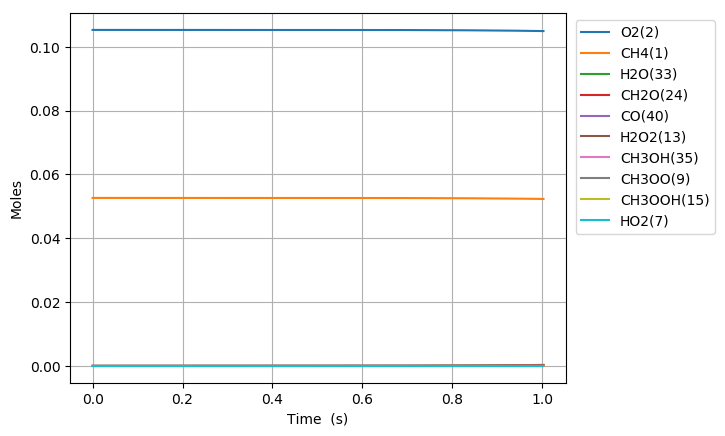

Source data for this figure (header and first rows):
Time (s), Volume (m^3), N2, Ar, He, Ne, CH4(1), O2(2), CH3(3), HO2(7), CH3OO(9), CH3O2(17), OH(11), CH2O(24), H2O(33), H2O2(13), CH3OOH(15), CH3O(19), H(4), C2H6O2(21), HCO(39), CO(40), CHO3(66), acetyl(76)
0.0, 0.001928, 0.8421, 0.0, 0.0, 0.0, 0.05263, 0.1053, 0.0, 0.0, 0.0, 0.0, 0.0, 0.0, 0.0, 0.0, 0.0, 0.0, 0.0, 0.0, 0.0, 0.0, 0.0, 0.0
1e-15, 0.001928, 0.8421, 0.0, 0.0, 0.0, 0.05263, 0.1053, 6.0317246175147651e-24, 6.0317237626826065e-24, 4.8557011968323766e-31, 2.4135600718849739e-45, 6.2708400144340447e-43, 3.0459690062953957e-46, 6.3935456198838249e-51, 1.2065342195162196e-37, 4.0141583214655586e-45, 1.1616754212655748e-48, 1.3404020377578524e-30, -1.8382992649290589e-59, 8.5807050715550176e-63, 7.8779052351717308e-69, 3.2797048266762709e-69, -2.8118478417860483e-100
3.0000000000000002e-15, 0.001928, 0.8421, 0.0, 0.0, 0.0, 0.05263, 0.1053, 1.981852214781864e-23, 1.9818520934540151e-23, 3.1908892460022435e-30, 2.1983669418751748e-44, 4.1224807457294289e-42, 3.6446671248213865e-45, 6.0298753279283167e-50, 7.9286534425371477e-37, 3.7847806371982631e-44, 1.0952939406757677e-47, 4.4041661464753809e-30, 1.0872226514662111e-57, 1.2718905855244635e-61, 1.3927998107251219e-67, 5.798460536129494e-68, 1.3506559266249801e-98
7e-15, 0.001928, 0.8421, 0.0, 0.0, 0.0, 0.05263, 0.1053, 4.3945408409265043e-23, 4.3945415985359189e-23, 1.7341785422508179e-29, 2.7265361966364384e-43, 2.2526261140266518e-41, 1.412827536640791e-43, 9.7898063905026639e-49, 4.3090507839946083e-36, 6.1129899021198108e-43, 1.7690652540816408e-46, 9.7656826438461684e-30, 2.0976859334664763e-56, 1.6047257304792835e-59, 5.9070927801609423e-65, 2.4592223550264162e-65, 6.6244835595845706e-95
1.5e-14, 0.001928, 0.8421, 0.0, 0.0, 0.0, 0.05263, 0.1053, 9.2199149855713724e-23, 9.2199206087222859e-23, 7.6720029622096738e-29, 1.8453261617244519e-42, 1.0103550048271489e-40, 2.0043584194860387e-42, 9.2199828662114667e-48, 1.9063240668443807e-35, 5.6851931416224079e-42, 1.6452632732927924e-45, 2.0488482344561424e-29, 3.7615681118847301e-55, 4.6775626730814701e-58, 3.4946296762425689e-63, 1.4548732717814625e-63, 1.5319256933734381e-92
3.1e-14, 0.001928, 0.8421, 0.0, 0.0, 0.0, 0.05263, 0.1053, 1.8870650844299503e-22, 1.8870678629185245e-22, 3.1978216496492886e-28, 1.0097548592207177e-41, 4.3517267565024232e-40, 2.2393704718173806e-41, 8.0210060058868762e-47, 7.9458896457496775e-35, 4.7982905100594032e-41, 1.388598546460316e-44, 4.1933148610532748e-29, 6.4363145811115364e-54, 1.0561087731285835e-56, 1.5863199451507008e-61, 6.6041174328118502e-62, 2.8495350161156559e-90
6.300000000000001e-14, 0.001928, 0.8421, 0.0, 0.0, 0.0, 0.05263, 0.1053, 3.8172072839637687e-22, 3.8172194670472028e-22, 1.303127739887312e-27, 4.8333894537687937e-41, 1.8996853940589746e-39, 2.1758890582934866e-40, 7.000045476815204e-46, 3.2379931211850025e-34, 3.9271333628192967e-40, 1.1364904520351377e-43, 8.4818748925779001e-29, 1.0634555267223282e-52, 2.0670089436254139e-55, 6.2313080061916603e-60, 2.5941985743550964e-60, 4.5325704233371993e-88
1.2700000000000001e-13, 0.001928, 0.8421, 0.0, 0.0, 0.0, 0.05263, 0.1053, 7.677471794286862e-22, 7.6775226754488801e-22, 5.2586938384287633e-27, 2.1288341556080882e-40, 8.7250547262579442e-39, 1.9370374016951285e-39, 6.3933060179698776e-45, 1.3066765597903285e-33, 3.1749912960341897e-39, 9.1882462971622941e-43, 1.7057502329015564e-28, 1.7281527934388625e-51, 3.6987292423010486e-54, 2.2356161432011028e-58, 9.3072467035573198e-59, 6.5453795025188459e-86
2.55e-13, 0.001928, 0.8421, 0.0, 0.0, 0.0, 0.05263, 0.1053, 1.5397921260776318e-21, 1.5398129092829311e-21, 2.1125243685145071e-26, 8.9482230260978171e-40, 4.3660887330442943e-38, 1.6391905657731707e-38, 6.3372798257582519e-44, 5.249216720679062e-33, 2.5528945228293539e-38, 7.3879314322986376e-42, 3.4202788775255563e-28, 2.7861639407103058e-50, 6.2795081392186052e-53, 7.6030010812460173e-57, 3.1652573273514483e-57, 8.9321184543718751e-84
5.11e-13, 0.001928, 0.8421, 0.0, 0.0, 0.0, 0.05263, 0.1053, 3.0838501983699798e-21, 3.0839341929896805e-21, 8.4679356829455714e-26, 3.6701590880403144e-39, 2.4427377503089204e-37, 1.349666572394352e-37, 7.0095011377900721e-43, 2.104143970580234e-32, 2.0473809138225732e-37, 5.9250009680361634e-41, 6.8469504588094496e-28, 4.4746136136944884e-49, 1.035790165082862e-51, 2.5104725353657979e-55, 1.0451518862777212e-55, 1.1815464362828117e-81
1e-12, 0.001928, 0.8421, 0.0, 0.0, 0.0, 0.05263, 0.1053, 6.0331208143577285e-21, 6.03344711470009e-21, 3.2763883790289215e-25, 1.4363492789925413e-38, 1.4753517927767442e-36, 1.0524190510961999e-36, 8.3452790969178034e-42, 8.1414809107184622e-32, 1.5754186194314473e-36, 4.5591652440269856e-40, 1.3383327132847474e-27, 6.8704072108437216e-48, 1.6117116473136777e-50, 7.8052645668524638e-54, 3.249462204446361e-54, 1.4687409662015361e-79
1.023e-12, 0.001928, 0.8421, 0.0, 0.0, 0.0, 0.05263, 0.1053, 6.1718390641894633e-21, 6.1721767613245059e-21, 3.3906637995747096e-25, 1.4866451225801399e-38, 1.5332552578240952e-36, 1.0955712086804649e-36, 8.7048283128936572e-42, 8.4254456338742476e-32, 1.6398882557200595e-36, 4.7457364063708252e-40, 1.3690764072526155e-27, 7.1725089583650061e-48, 1.6826463109302913e-50, 8.1605754016301022e-54, 3.3973840477261717e-54, 1.5372671145497778e-79
2.047e-12, 0.001928, 0.8421, 0.0, 0.0, 0.0, 0.05263, 0.1053, 1.2347307722819822e-20, 1.2348661901668863e-20, 1.3569135613318805e-24, 5.9839645450930702e-38, 1.0580296204112009e-35, 8.8287194869821491e-36, 1.191670643901992e-40, 3.3719477232966303e-31, 1.3126575436333453e-35, 3.7987434007254314e-39, 2.7340379073183816e-27, 1.1485716957894665e-46, 2.7114595054260018e-49, 2.6307291367847318e-52, 1.0952161784981467e-52, 1.9823292677437472e-77
4.095e-12, 0.001928, 0.8421, 0.0, 0.0, 0.0, 0.05263, 0.1053, 2.4696209084408414e-20, 2.4701632196972102e-20, 5.4285641022114044e-24, 2.4009355393425573e-37, 7.7890787757538709e-35, 7.0883868507237853e-35, 1.7455847788917301e-39, 1.3491325358023387e-30, 1.0503547726217486e-34, 3.0396449572743551e-38, 5.4488403216005399e-27, 1.8382383795015635e-45, 4.349113148479484e-48, 8.4405330593413245e-51, 3.5139315681554437e-51, 2.5426260431731693e-75
8.191e-12, 0.001928, 0.8421, 0.0, 0.0, 0.0, 0.05263, 0.1053, 4.9385870674906842e-20, 4.9407572845369682e-20, 2.1712999886589358e-23, 9.6171213209843156e-37, 5.9602871903407838e-34, 5.6801666521112285e-34, 2.6636632742259077e-38, 5.3972365933817656e-30, 8.4026414366563614e-34, 2.4316402861648188e-37, 1.0818629807921814e-26, 2.9407938053661702e-44, 6.9520748813675641e-47, 2.6987459251545252e-49, 1.1235304348279674e-49, 3.2471773991046466e-73
1e-11, 0.001928, 0.8421, 0.0, 0.0, 0.0, 0.05263, 0.1053, 6.0282883040931127e-20, 6.0318961233386844e-20, 3.6091348917626259e-23, 1.5991740266997785e-36, 1.493118558151881e-33, 1.4466152198500362e-33, 1.125573922161893e-37, 8.9730859823024463e-30, 2.1387150485158895e-33, 6.1891609707106011e-37, 1.3138517113145552e-26, 1.2675436347140513e-43, 2.986216376645369e-46, 2.108413291695592e-48, 8.7776354114190311e-49, 9.3607071775308428e-72
1.6383e-11, 0.001928, 0.8421, 0.0, 0.0, 0.0, 0.05263, 0.1053, 9.8732650831054354e-20, 9.8819454368109653e-20, 8.6824904398614902e-23, 3.8484384121284108e-36, 4.6584720369185635e-33, 4.5467227788661671e-33, 4.1572610848047695e-37, 2.1590358867587514e-29, 6.7202585121196254e-33, 1.9447455348519176e-36, 2.1324167013224658e-26, 4.7023818516375216e-43, 1.1069969685296811e-45, 8.5956396691786376e-48, 3.5784905762762711e-48, 4.1243913689598744e-71
3.2767e-11, 0.001928, 0.8421, 0.0, 0.0, 0.0, 0.05263, 0.1053, 1.9729621086378545e-19, 1.9764321827739504e-19, 3.4704902535035587e-22, 1.5388226171263569e-35, 3.6807076570663984e-32, 3.6364943161399041e-32, 6.564199690736498e-36, 8.6364260331170655e-29, 5.3726271811297599e-32, 1.5547125996263769e-35, 4.1439048174531494e-26, 7.5132648792893316e-42, 1.7517998999179655e-44, 2.7210267433422405e-46, 1.1327971705105851e-46, 5.1904618675864296e-69
6.5535e-11, 0.001928, 0.8421, 0.0, 0.0, 0.0, 0.05263, 0.1053, 3.9390470074576327e-19, 3.9529074925758835e-19, 1.3861275800983164e-21, 6.1472332862704891e-35, 2.9226831359457327e-31, 2.9057751977575855e-31, 1.0420868398531381e-34, 3.4546269295845266e-28, 4.2921403357959773e-31, 1.2419684017371079e-34, 7.8377636656182557e-26, 1.1986525329176155e-40, 2.7407187304932038e-43, 8.5173213840219247e-45, 3.5458284226037379e-45, 6.4198103946522399e-67
9.999999999999999e-11, 0.001928, 0.8421, 0.0, 0.0, 0.0, 0.05263, 0.1053, 5.9960997504923678e-19, 6.0317412141382495e-19, 3.564259498411428e-21, 1.5808036335430987e-34, 1.3606877078704616e-30, 1.3569807830937924e-30, 9.208106031152537e-34, 8.9049908888914666e-28, 2.0042148982322927e-30, 5.7987288285494946e-34, 1.1135417726973522e-25, 1.0595632649451141e-39, 2.3369148038047897e-42, 1.4130728902967813e-43, 5.8826116985900701e-44, 4.0703415386977858e-65
1.31071e-10, 0.001928, 0.8421, 0.0, 0.0, 0.0, 0.05263, 0.1053, 7.8505806957653195e-19, 7.9058582187128694e-19, 5.5278961394648648e-21, 2.4517475231135789e-34, 2.323892669412494e-30, 2.3183681556327345e-30, 1.6569962473713501e-33, 1.381862090716003e-27, 3.4241148508109644e-30, 9.9067544551703492e-34, 1.4108329647483301e-25, 1.9067229028409889e-39, 4.1966157381295598e-42, 2.6102053680911193e-43, 1.0866258429912283e-43, 7.6819731261388583e-65
2.62143e-10, 0.001928, 0.8421, 0.0, 0.0, 0.0, 0.05263, 0.1053, 1.559196728728181e-18, 1.58117599795998e-18, 2.1979513828841983e-20, 9.7488557190188834e-34, 1.8446960737197956e-29, 1.8444532297053053e-29, 2.6308918938992957e-32, 5.5274710950513644e-27, 2.724021410039582e-29, 7.8792791008699866e-33, 2.3356049916656944e-25, 3.0155242215897941e-38, 6.1773079899413343e-41, 7.694582375461629e-42, 3.2031090541915474e-42, 8.6430847050340721e-63
5.24287e-10, 0.001928, 0.8421, 0.0, 0.0, 0.0, 0.05263, 0.1053, 3.0754783464232863e-18, 3.1623564187202211e-18, 8.687845801209386e-20, 3.8535190511388208e-33, 1.4563078321278694e-28, 1.4593129067866658e-28, 4.1554147170771017e-31, 2.2109930281787872e-26, 2.1551606451759017e-28, 6.2307658543706467e-32, 3.4164076512286152e-25, 4.7146849253630573e-37, 8.4979152787205892e-40, 2.1221661309308672e-40, 8.8334149219482266e-41, 8.7242294428722945e-61
9.999999999999999e-10, 0.001928, 0.8421, 0.0, 0.0, 0.0, 0.05263, 0.1053, 5.7156630816093993e-18, 6.0317263213099674e-18, 3.1606382607533364e-19, 1.4019256971897946e-32, 1.0444149953338377e-27, 1.0499126028565259e-27, 5.9263070059420541e-30, 8.2294386296066798e-26, 1.5505236287295945e-27, 4.4783440396312014e-31, 4.2283001272116872e-25, 6.5830661747138841e-36, 9.6395530538411149e-39, 4.8142827072380708e-39, 2.0035773332626682e-39, 6.7194777510430641e-59
1.0485750000000002e-09, 0.001928, 0.8421, 0.0, 0.0, 0.0, 0.05263, 0.1053, 5.9852520428353201e-18, 6.3247173537566273e-18, 3.3946591778540241e-19, 1.5057279307846045e-32, 1.1361897483966725e-27, 1.1422180312115212e-27, 6.4890106441134626e-30, 8.8439814213516232e-26, 1.6868410983627527e-27, 4.8720049582680294e-31, 4.3112023750394284e-25, 7.207120714765928e-36, 1.053707459755329e-38, 5.2841991495532782e-39, 2.1991425956475485e-39, 7.3966945546726559e-59
2.0971510000000003e-09, 0.001928, 0.8421, 0.0, 0.0, 0.0, 0.05263, 0.1053, 1.1351947167316921e-17, 1.2649439222626565e-17, 1.2974932327889849e-18, 5.7551664761718894e-32, 8.6609702313320703e-27, 8.7582067855287126e-27, 9.9082938335061991e-29, 3.5375944320678561e-25, 1.2934118767865805e-26, 3.728331439162369e-30, 4.7862151852971507e-25, 1.054945973363722e-34, 1.1393352932923819e-37, 1.1496717913075712e-37, 4.7829678958286162e-38, 4.9002019960721397e-57
4.194303e-09, 0.001928, 0.8421, 0.0, 0.0, 0.0, 0.05263, 0.1053, 2.0536033516118007e-17, 2.5298882508097694e-17, 4.7628522540653694e-18, 2.1126187420283031e-31, 6.3228586348748891e-26, 6.4672219587280115e-26, 1.4510291974729386e-27, 1.4150381181162411e-24, 9.5507328344068212e-26, 2.7422396061897568e-29, 4.952508739785669e-25, 1.3929325813622106e-33, 1.0560537711828642e-36, 2.1482777475865902e-36, 8.9312346052765148e-37, 2.2550577463683469e-55
8.388607e-09, 0.001928, 0.8421, 0.0, 0.0, 0.0, 0.05263, 0.1053, 3.427372426428659e-17, 5.0597766981718312e-17, 1.6324054112656217e-17, 7.2407350654627773e-31, 4.2821698965723037e-25, 4.4795072603849123e-25, 1.9763200659703686e-26, 5.6601528906724805e-24, 6.6152443809210169e-25, 1.8845634909416504e-28, 5.0326601698444333e-25, 1.6121202908523764e-32, 8.3705805043870766e-36, 3.4381465617524192e-35, 1.4273740617013244e-35, 7.5588125554704593e-54
9.999999999999999e-09, 0.001928, 0.8421, 0.0, 0.0, 0.0, 0.05263, 0.1053, 3.7429573229532059e-17, 6.0317243326652559e-17, 2.2887687604986602e-17, 1.015211847128752e-30, 8.4134008141504806e-25, 9.0342603759859162e-25, 6.2131880170451458e-26, 8.9219801170590848e-24, 1.3341509898534267e-24, 3.7657042673429684e-28, 5.0553183712418172e-25, 4.2011916654030831e-32, 1.7661352504216483e-35, 1.183182750976879e-34, 4.9015305828621378e-35, 3.9840695295049632e-53
1.6777215e-08, 0.001928, 0.8421, 0.0, 0.0, 0.0, 0.05263, 0.1053, 5.0702478687726371e-17, 1.0119552744296288e-16, 5.0493091971720195e-17, 2.2396847900239098e-30, 2.5788578776990473e-24, 2.8190692814471054e-24, 2.4032655416396691e-25, 2.2640610150871883e-23, 4.1630913886233933e-24, 1.1677427532206769e-27, 5.1506144922894915e-25, 1.5090337488722222e-31, 5.6736587011766129e-35, 4.7134066272200342e-34, 1.9513177578696741e-34, 1.7561220474737907e-52
3.3554431e-08, 0.001928, 0.8421, 0.0, 0.0, 0.0, 0.05263, 0.1053, 6.4784452658191018e-17, 2.0239101440516728e-16, 1.3760673016591848e-16, 6.1037221801339161e-30, 1.3238719390254466e-23, 1.5743163958622724e-23, 2.5048765862283727e-24, 9.0562419719251888e-23, 2.3248345755139105e-23, 6.3275035424407324e-27, 5.3829501847914237e-25, 1.0894749505272643e-30, 3.2968974707190331e-34, 5.5495794064175297e-33, 2.2845741395016592e-33, 2.8475522528259508e-51
6.7108863e-08, 0.001928, 0.8421, 0.0, 0.0, 0.0, 0.05263, 0.1053, 7.2687858116035688e-17, 4.0478185248931242e-16, 3.3209466308387243e-16, 1.4730485087866756e-29, 5.6346587234976932e-23, 7.8126632634333614e-23, 2.1781615093673434e-23, 3.6224949254962549e-22, 1.1536659163866398e-22, 2.9678987612391308e-26, 5.8476985435706002e-25, 6.1712695834089163e-30, 1.6733092209964559e-33, 5.7097823121738598e-32, 2.3242119952904922e-32, 3.4180546317346824e-50
9.999999999999998e-08, 0.001928, 0.8421, 0.0, 0.0, 0.0, 0.05263, 0.1053, 7.4241966668429022e-17, 6.031716165406067e-16, 5.2893131484882078e-16, 2.3461428629280819e-29, 1.2535028450998253e-22, 2.1323726303870358e-22, 8.7891024449200471e-23, 8.9488170588124248e-22, 3.148589053182606e-22, 7.4868432301273076e-26, 6.3036593119740579e-25, 1.765166917717808e-29, 4.6274409856610399e-33, 2.8963802941461596e-31, 1.1556470158173561e-31, 1.8340588001061055e-49
1.34217727e-07, 0.001928, 0.8421, 0.0, 0.0, 0.0, 0.05263, 0.1053, 7.5858756692263123e-17, 8.0956298531273537e-16, 7.3370693004531218e-16, 3.2544515132265497e-29, 1.9713709064401154e-22, 3.5379727669753936e-22, 1.5666680807318019e-22, 1.4489964410205918e-21, 5.223972925770171e-22, 1.2188049155741123e-25, 6.7780102319784273e-25, 2.9595104855625581e-29, 7.7007210077326742e-33, 5.3155722167158682e-31, 2.1161090679837337e-31, 3.3864988175491045e-49
2.68435455e-07, 0.001928, 0.8421, 0.0, 0.0, 0.0, 0.05263, 0.1053, 7.7927084445988852e-17, 1.6191230776829183e-15, 1.5412070133957034e-15, 6.8362222851798373e-29, 5.7229234030975121e-22, 1.5120627003612431e-21, 9.3981484491598423e-22, 5.7959734537739249e-21, 2.2323217114938154e-21, 4.484437015940045e-25, 8.6411894932652214e-25, 1.3059455562612426e-28, 3.3491068537856021e-32, 4.6584830561119687e-30, 1.7760187223949254e-30, 3.0783554320384156e-48
5.36870911e-07, 0.001928, 0.8421, 0.0, 0.0, 0.0, 0.05263, 0.1053, 8.1309223738616873e-17, 3.2382345699512698e-15, 3.1569702910077833e-15, 1.4003148708101799e-28, 1.4232716020915142e-21, 6.2580248663094317e-21, 4.8351399526011502e-21, 2.3183795182632384e-20, 9.2368533717050062e-21, 1.5327561095291037e-24, 1.2375292995220952e-24, 5.615550388538209e-28, 1.421831568623977e-31, 3.9699427934768057e-29, 1.3949676614237739e-29, 2.7675266272933472e-47
9.999999999999997e-07, 0.001928, 0.8421, 0.0, 0.0, 0.0, 0.05263, 0.1053, 8.7085704963307538e-17, 6.0316419353386288e-15, 5.9447196497415662e-15, 2.6368570559621813e-28, 2.9457990820544662e-21, 2.2832774576821158e-20, 1.9889659866938426e-20, 8.3181279784812523e-20, 3.368814201661176e-20, 4.6398173747797798e-24, 1.8839893913397171e-24, 2.1844233868238784e-27, 5.3867473761381426e-31, 2.9558540548634583e-28, 8.9990582323156227e-29, 2.219855699930986e-46
1.0737418230000002e-06, 0.001928, 0.8421, 0.0, 0.0, 0.0, 0.05263, 0.1053, 8.8005466356299983e-17, 6.4764227888800746e-15, 6.3885996060276023e-15, 2.8337457358470949e-28, 3.1882238284302329e-21, 2.5471892456591966e-20, 2.2286718849500073e-20, 9.273439142271964e-20, 3.7581403403556591e-20, 5.1345398340556495e-24, 1.9869221303959312e-24, 2.4428249282315078e-27, 6.0180618986591272e-31, 3.3632890209014163e-28, 1.0209821093628097e-28, 2.5292466745931014e-46
2.1474836470000003e-06, 0.001928, 0.8421, 0.0, 0.0, 0.0, 0.05263, 0.1053, 1.0139513291515382e-16, 1.2952660196594563e-14, 1.2852000211185072e-14, 5.7006704408182563e-28, 6.7421119830648009e-21, 1.0281757867314382e-19, 9.6096153529110331e-20, 3.7093125151194952e-19, 1.5158411997442152e-19, 1.7713591857817651e-23, 3.495352215686762e-24, 1.1104360329861718e-26, 2.5643776864979399e-30, 2.8642856346743926e-27, 6.8220894539334291e-28, 2.4834110583865025e-45
4.294967295e-06, 0.001928, 0.8421, 0.0, 0.0, 0.0, 0.05263, 0.1053, 1.2817554781058828e-16, 2.590457914696724e-14, 2.5779357286387877e-14, 1.1434766411808105e-27, 1.3865614845819472e-20, 4.1341925807863689e-19, 3.9968446408430746e-19, 1.4836745054890191e-18, 6.0861739690246994e-19, 6.4119187970434523e-23, 6.5503313222713932e-24, 5.445735179690927e-26, 1.0967269503892452e-29, 2.4487296103673218e-26, 4.0610211345589267e-27, 2.6854085259564636e-44
8.589934591e-06, 0.001928, 0.8421, 0.0, 0.0, 0.0, 0.05263, 0.1053, 1.8174099121657378e-16, 5.1806195626037906e-14, 5.163629651389426e-14, 2.290394531546268e-27, 2.8160754286713127e-20, 1.660166501648196e-18, 1.6328466300534731e-18, 5.9342942394640502e-18, 2.4369861436941309e-18, 2.4167269555432311e-22, 1.2812319685925576e-23, 2.9461885822165459e-25, 4.6546850520505123e-29, 2.0803034403515779e-25, 2.1349279166240839e-26, 3.2357705777678191e-43
9.999999999999997e-06, 0.001928, 0.8421, 0.0, 0.0, 0.0, 0.05263, 0.1053, 1.9932990602418871e-16, 6.0308407091796424e-14, 6.0126759574235709e-14, 2.6669999718019269e-27, 3.2885195975376056e-20, 2.482710889780583e-18, 2.4514692277588368e-18, 8.8561650630630854e-18, 3.6352280497802777e-18, 3.5538620243078707e-22, 1.4967597895332174e-23, 5.3385522620689831e-25, 7.0846523952194487e-29, 4.5992513786752636e-25, 3.4418712100305604e-26, 9.7780372219103919e-43
1.7179869183e-05, 0.001928, 0.8421, 0.0, 0.0, 0.0, 0.05263, 0.1053, 2.8889036654152565e-16, 1.0360055914426119e-13, 1.0335909027836806e-13, 4.5846257623383971e-27, 5.6941436963067395e-20, 6.6709996502215731e-18, 6.6197887427666398e-18, 2.3733950270164494e-17, 9.7365195787941138e-18, 9.3440055063197956e-22, 2.5941993478501811e-23, 1.7520156143609942e-24, 1.9457729226661015e-28, 1.7425405797127252e-24, 1.0096656028071371e-25, 4.309040582937848e-42
3.4359738367e-05, 0.001928, 0.8421, 0.0, 0.0, 0.0, 0.05263, 0.1053, 5.0326331725647954e-16, 2.0715393742685836e-13, 2.0684045813482172e-13, 9.1746753065429623e-27, 1.1525897202860797e-19, 2.6882412714420402e-17, 2.680859507217076e-17, 9.4910044425826643e-17, 3.8792429531443324e-17, 3.6597510159131364e-21, 5.4605098979508918e-23, 1.1052735206692615e-23, 8.0300798137714122e-28, 1.4408190845522509e-23, 4.4495298589623698e-25, 6.2073033099844206e-41
6.8719476735e-05, 0.001928, 0.8421, 0.0, 0.0, 0.0, 0.05263, 0.1053, 9.3230795700923457e-16, 4.1412031578182023e-13, 4.1394725334205559e-13, 1.8361164339807313e-26, 2.3487657703906661e-19, 1.0901299754547413e-16, 1.0909074008494652e-16, 3.7943502237337384e-16, 1.5383203328705945e-16, 1.4386715064490936e-20, 1.2139660275768638e-22, 6.9935053452256128e-23, 3.2990470405803196e-27, 1.1847832961254406e-22, 1.8903630307198158e-24, 9.4561314130511637e-40
9.999999999999998e-05, 0.001928, 0.8421, 0.0, 0.0, 0.0, 0.05263, 0.1053, 1.3231766263403799e-15, 6.0241211149864381e-13, 6.0262575859303715e-13, 2.6730242802921182e-26, 3.4645194317448869e-19, 2.2260421488516008e-16, 2.230861788508174e-16, 7.6777184759473866e-16, 3.0958296705003162e-16, 2.8881214622075729e-20, 1.9068548263573004e-22, 1.7666100368092411e-22, 6.7620963964887503e-27, 3.2246569581792207e-22, 3.9113575427810573e-24, 3.3177022729283914e-39
0.0001031, 0.001928, 0.8421, 0.0, 0.0, 0.0, 0.05263, 0.1053, 1.3616532432338278e-15, 6.2094731745509183e-13, 6.2119903174637851e-13, 2.7554084289954329e-26, 3.5743528094081586e-19, 2.3378599049157653e-16, 2.3430774550260485e-16, 8.0599923295982517e-16, 3.249148917587822e-16, 3.0308034805678e-20, 1.9750619223777023e-22, 1.8716697108569107e-22, 7.1029945901925372e-27, 3.425459538596284e-22, 4.1103016835775192e-24, 3.5512077235206876e-39
0.0001374, 0.001928, 0.8421, 0.0, 0.0, 0.0, 0.05263, 0.1053, 1.7913010550674566e-15, 8.2763592923465953e-13, 8.2859670300012848e-13, 3.6753475505788295e-26, 4.8289433191781593e-19, 4.0212214981016444e-16, 4.0347566316827552e-16, 1.3744698323242497e-15, 5.5117111382243532e-16, 5.1343141813673836e-20, 2.8278906722076994e-22, 3.7623116269114756e-22, 1.2243128940925528e-26, 7.2876176471327052e-22, 7.1215459127398566e-24, 9.9815178013849273e-39
0.0002062, 0.001928, 0.8421, 0.0, 0.0, 0.0, 0.05263, 0.1053, 2.6513124042404729e-15, 1.2406913636995781e-12, 1.2437372142924429e-12, 5.5167568344533873e-26, 7.404956107171625e-19, 8.4383745742354724e-16, 8.4805861742003511e-16, 2.8440474840480762e-15, 1.13053040318258e-15, 1.0517047331987031e-19, 4.7444430466316955e-22, 9.7427485013491268e-22, 2.5745449755136579e-26, 2.0159324113221812e-21, 1.5052255139886048e-23, 4.5629791036820913e-38
0.0002749, 0.001928, 0.8421, 0.0, 0.0, 0.0, 0.05263, 0.1053, 3.5124514456610156e-15, 1.6532458763823544e-12, 1.6594215824729222e-12, 7.360578465768517e-26, 1.0084336883261531e-18, 1.4532026931705189e-15, 1.4625035252357573e-15, 4.8343724786172365e-15, 1.9057634745869017e-15, 1.7715297306274309e-19, 6.9866469689606409e-22, 1.940572685779609e-21, 4.4390275346525827e-26, 4.2621670212327791e-21, 2.6028639433020678e-23, 1.2331766704889685e-37
0.0003436, 0.001928, 0.8421, 0.0, 0.0, 0.0, 0.05263, 0.1053, 4.3748106625261011e-15, 2.0652699644508236e-12, 2.0756944312713358e-12, 9.2070103788390172e-26, 1.2871892920954607e-18, 2.2480474087035102e-15, 2.2654265958600292e-15, 7.3817686233355338e-15, 2.8853629844594953e-15, 2.6807794828368084e-19, 9.5686066202366463e-22, 3.3249420455690844e-21, 6.8724745213206248e-26, 7.8370481622550182e-21, 4.0374909449362436e-23, 2.8785294583655255e-37
0.000481, 0.001928, 0.8421, 0.0, 0.0, 0.0, 0.05263, 0.1053, 6.1033432904176234e-15, 2.8877341310577314e-12, 2.9100798201973384e-12, 1.2908034393370048e-25, 1.8761775540476847e-18, 4.4436565536632467e-15, 4.4905865327552151e-15, 1.4176949762449106e-14, 5.4351799591848559e-15, 5.0467208912715809e-19, 1.571431064371388e-21, 7.4274747379600827e-21, 1.3598146834539098e-25, 2.1216368038926096e-20, 8.0077744398762671e-23, 1.1085787066252705e-36
0.0006185, 0.001928, 0.8421, 0.0, 0.0, 0.0, 0.05263, 0.1053, 7.836999254845012e-15, 3.7081323179195113e-12, 3.7469364492870727e-12, 1.6620019912681413e-25, 2.5055096305557367e-18, 7.4749413819619591e-15, 7.5729253951860045e-15, 2.3221836456954705e-14, 8.7383908326183195e-15, 8.11098447920983e-19, 2.311228458146515e-21, 1.3318253545332275e-20, 2.288755229277469e-25, 4.4929464801289556e-20, 1.3496742197239954e-22, 2.984355338316168e-36
0.0008934, 0.001928, 0.8421, 0.0, 0.0, 0.0, 0.05263, 0.1053, 1.1320172135967223e-14, 5.3429926440870052e-12, 5.4283010717579399e-12, 2.40779295653605e-25, 3.8747369326924203e-18, 1.6287198450523268e-14, 1.658156288448468e-14, 4.8019116228034269e-14, 1.7381733300687149e-14, 1.6127564950999574e-18, 4.1293190407888971e-21, 3.056909860584668e-20, 4.9902773999116251e-25, 1.4125140201226573e-19, 2.9472770023769623e-22, 1.3689122604297866e-35
0.001, 0.001928, 0.8421, 0.0, 0.0, 0.0, 0.05263, 0.1053, 1.2677374149772756e-14, 5.9752114961074367e-12, 6.0834353211784416e-12, 2.6983862031033727e-25, 4.4433433145178621e-18, 2.0747974284499207e-14, 2.1159568165543405e-14, 6.0038217158060678e-14, 2.1417011819525541e-14, 1.9869847669664614e-18, 4.9479904132272807e-21, 3.9250591230047589e-20, 6.3580757686485794e-25, 2.0094457906504241e-19, 3.7565083934070938e-22, 2.215521034158894e-35
0.001141, 0.001928, 0.8421, 0.0, 0.0, 0.0, 0.05263, 0.1053, 1.4473460436305249e-14, 6.8077864301804371e-12, 6.9504217902903096e-12, 3.0829492343129778e-25, 5.225724602240304e-18, 2.7526435318198193e-14, 2.8127856264011768e-14, 7.795229217889856e-14, 2.7325905617826806e-14, 2.5349433316954534e-18, 6.125349693836901e-21, 5.2409337717774437e-20, 8.4367276242028158e-25, 2.9882451338387226e-19, 4.986535022500248e-22, 3.7018699786410683e-35
0.001388, 0.001928, 0.8421, 0.0, 0.0, 0.0, 0.05263, 0.1053, 1.7644722906233657e-14, 8.2666188249726819e-12, 8.4812146658483357e-12, 3.7619521592889077e-25, 6.6785179748583158e-18, 4.215319609697358e-14, 4.3220248622507474e-14, 1.1505287791766195e-13, 3.9094649704739318e-14, 3.6262577561953645e-18, 8.4244495595622689e-21, 8.0340333751720922e-20, 1.2922684178974347e-24, 5.483264945914396e-19, 7.6417335538332437e-22, 8.1182809683455524e-35
0.001636, 0.001928, 0.8421, 0.0, 0.0, 0.0, 0.05263, 0.1053, 2.0834368222186549e-14, 9.7197085464757788e-12, 1.0020877499044521e-11, 4.4448894684770302e-25, 8.2247499002612644e-18, 6.0370563205346444e-14, 6.2092180179589223e-14, 1.5928030380754376e-13, 5.2509661572396652e-14, 4.8701750647195342e-18, 1.0996923647600851e-20, 1.1447287326962864e-19, 1.8510563130627096e-24, 9.129921899364735e-19, 1.094989476179507e-21, 1.6029227407179307e-34
0.001883, 0.001928, 0.8421, 0.0, 0.0, 0.0, 0.05263, 0.1053, 2.4042783157622895e-14, 1.1167263496105285e-11, 1.1569597481459943e-11, 5.1318441931174937e-25, 9.8566270151549358e-18, 8.2371412466711472e-14, 8.4967603568296481e-14, 2.1059337890455035e-13, 6.7404940365562134e-14, 6.2513107965259259e-18, 1.3815126972149505e-20, 1.5491592286799818e-19, 2.5259637512045763e-24, 1.4183513449487942e-18, 1.4946176261685827e-21, 2.8850962207457064e-34
0.002378, 0.001928, 0.8421, 0.0, 0.0, 0.0, 0.05263, 0.1053, 3.0517127006037688e-14, 1.4046421401600517e-11, 1.469479210964511e-11, 6.518064581601437e-25, 1.3353680329660819e-17, 1.3832800960470344e-13, 1.4344217773526433e-13, 3.3433391129859265e-13, 1.0113322542189229e-13, 9.3786146535392846e-18, 2.0104947829504893e-20, 2.551772128231596e-19, 4.2427223222204367e-24, 2.949056461387623e-18, 2.5113334293004287e-21, 7.6968844395514452e-34
... 307 more rows
